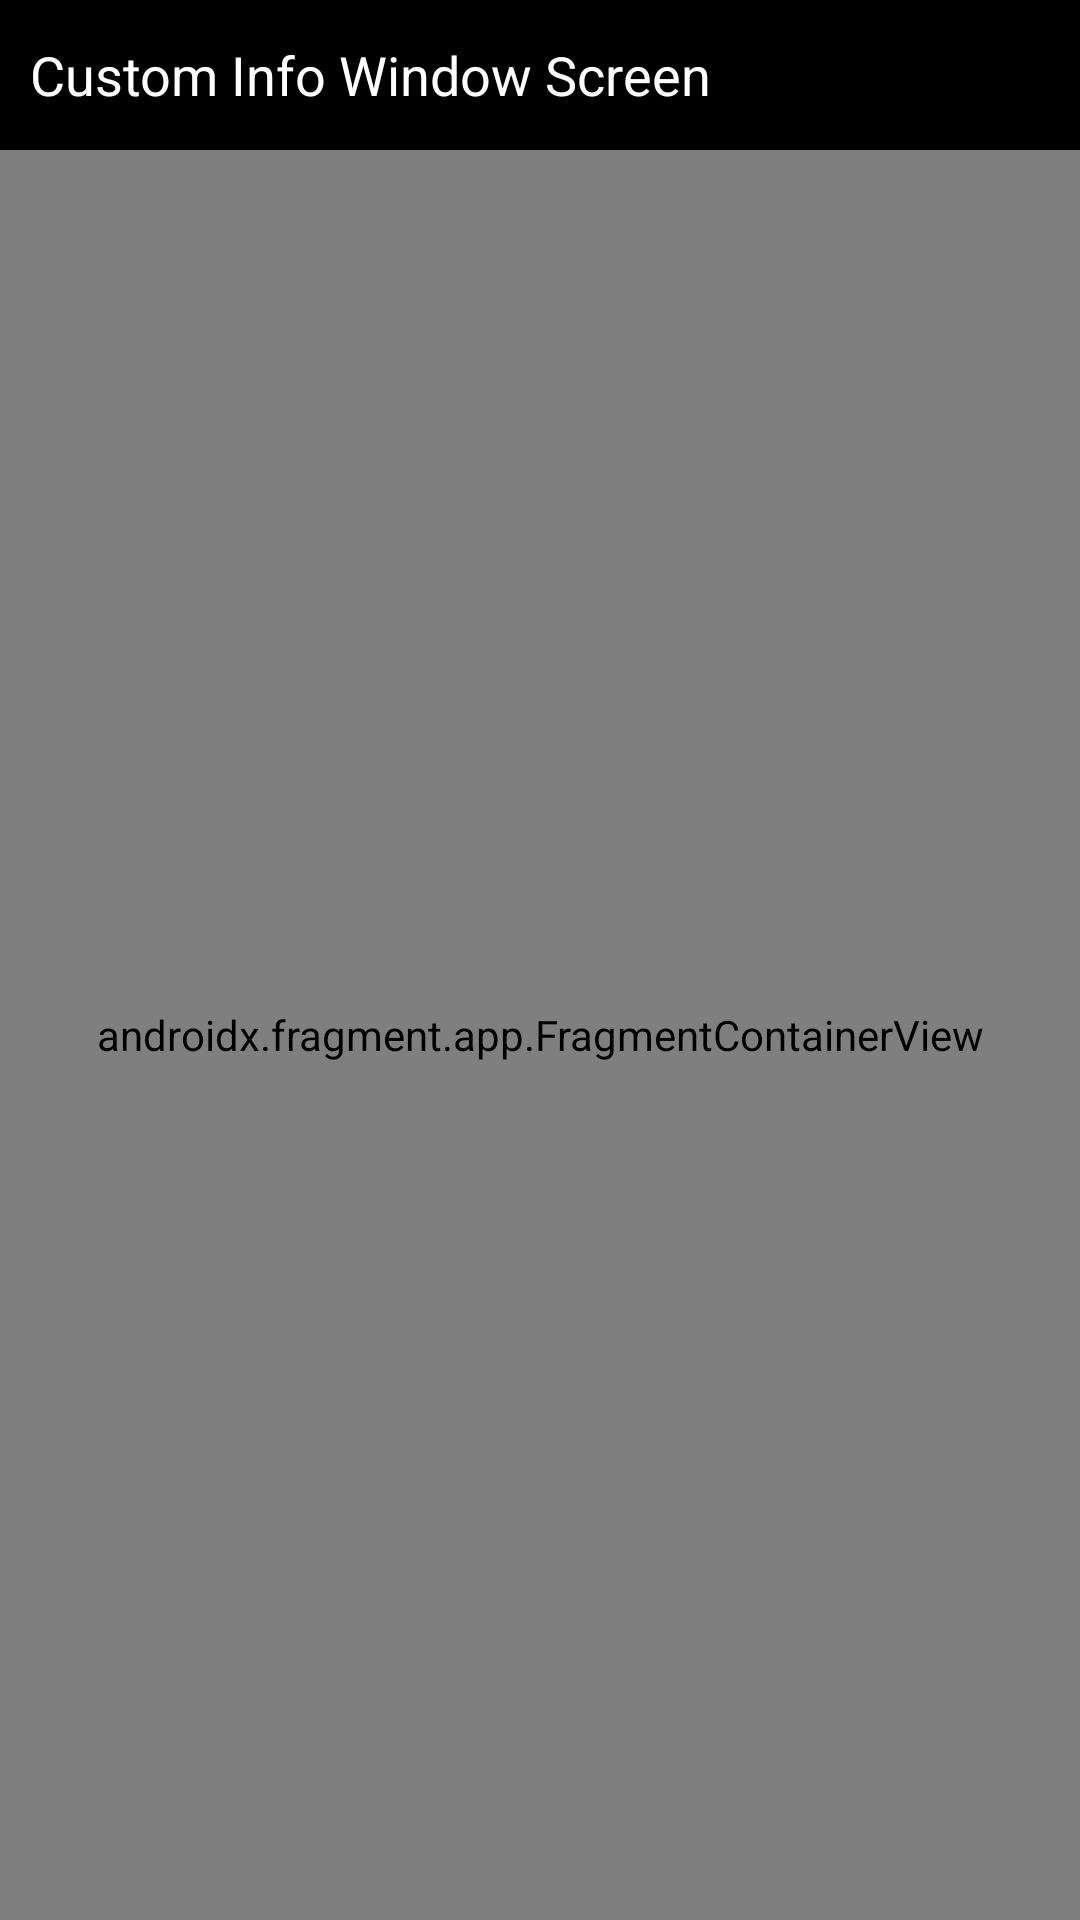

Reconstruct the res/layout file that produces this screen, plus the resources it refers to.
<!-- AndroidManifest.xml: application theme Theme.FirstNameTest -->
<!-- res/layout/activity_info_window_screen.xml -->
<?xml version="1.0" encoding="utf-8"?>
<RelativeLayout xmlns:android="http://schemas.android.com/apk/res/android"
    xmlns:app="http://schemas.android.com/apk/res-auto"
    xmlns:tools="http://schemas.android.com/tools"
    android:id="@+id/main"
    android:layout_width="match_parent"
    android:layout_height="match_parent"
    android:orientation="vertical"
    tools:context=".activities.CustomInfoWindowScreen">

    <TextView
        android:layout_width="match_parent"
        android:layout_height="wrap_content"
        android:text="Custom Info Window Screen"
        android:background="@color/black"
        android:textColor="@color/white"
        android:gravity="start|center"
        android:paddingStart="10dp"
        android:textSize="18sp"
        android:id="@+id/tb"
        android:paddingEnd="0dp"
        android:minHeight="50dp"/>

    <androidx.fragment.app.FragmentContainerView
        android:id="@+id/map"
        android:layout_below="@id/tb"
        android:name="com.google.android.gms.maps.SupportMapFragment"
        android:layout_width="match_parent"
        android:layout_height="match_parent"/>

</RelativeLayout>
<!-- resources referenced by this layout -->
<resources>
  <style name="Theme.FirstNameTest" parent="Base.Theme.FirstNameTest" />
  <style name="Base.Theme.FirstNameTest" parent="Theme.Material3.DayNight.NoActionBar">
          
           <item name="colorPrimary">@color/black</item>
      </style>
  <!-- not gathered from this repository: default colours our renderer supplied (Android Studio template values) -->
  <color name="black">#FF000000</color>
  <color name="white">#FFFFFFFF</color>
</resources>
